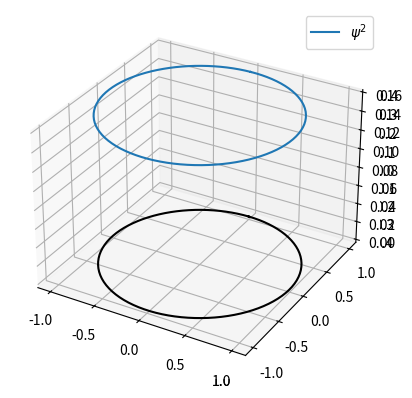

Reproduce this figure in Python.
#!/usr/bin/env python
# coding: utf-8

# # Partícula en el anillo

# Es el sistema de una partícula moviéndose en una trayectoria de radio constante tal que $x^2 + y^2 = r^2$.
# 
# 
# ```{admonition} Inserto matemático: Hamiltoniano del sistema
# :class: dropdown
# El Hamiltoniano para una partícula en dos dimensiones, tanto en coordenadas cartesianas como en coordenadas polares es
# 
# $$
# H = -\frac{\hbar^2}{2m} \left( \frac{\partial^2}{\partial x^2} + \frac{\partial^2}{\partial y^2} \right) = -\frac{\hbar^2}{2mr^2} \left( \frac{\partial^2}{\partial r^2} + \frac{1}{r} \frac{\partial}{\partial r} + \frac{1}{r^2} \frac{\partial^2}{\partial \phi^2} \right)
# $$
# 
# Como r es constante en el anillo, entonces se eliminan las derivadas respecto a r, y el Hamiltoniano se vuelve más simple
# 
# $$
# H = -\frac{\hbar^2}{2mr^2} \frac{d^2}{d\phi^2}
# $$
# 
# Al sustituir el Hamiltoniano en la ecuación de Schrödinger, se obtiene
# 
# $$
# -\frac{\hbar^2}{2mr^2} \frac{d^2}{d\phi^2} \psi = E \psi
# $$
# ```
# 
# La solución a la ecuación diferencial tiene la forma
# 
# $$
# \psi = Ae^{im_l\phi} + Be^{-im_l\phi}
# $$
# 
# con $m_l = ( 2mr^2 E/\hbar^2 )^{1/2}$. Despejando se obtiene que 
# 
# $$
# E = \frac{\hbar^2 m_l^2}{2mr^2}
# $$
# 
# ```{admonition} Inserto matemático: Condiciones a la frontera
# :class: dropdown
# 
# Debido a que la función de onda debe ser contínua, y a que la partícula se mueve en un anillo, debe de cumplirse la condición cíclica $\psi(\phi) = \psi(\phi+2\pi)$, es decir que al dar una vuelta, la función de onda debe terminar en el mismo punto donde comenzó. Sustituyendo la función de onda en la condición cíclica se obtiene
# 
# $$
# Ae^{im_l\phi} + Be^{-im_l\phi} = Ae^{im_l\phi}e^{im_l2\pi} + Be^{-im_l\phi}e^{-im_l2\pi}
# $$
# 
# Para que la igualdad anterior pueda cumplirse, $m_l$ debe ser un número entero, tal que se cumpla $e^{im_l2\pi}=e^{-im_l2\pi}=1$. Esto origina la cuantización $m_l = {0, \pm 1, \pm 2, \cdots}$.
# ```
# 
# Tras aplicar las condiciones a la frontera, normalizar y con B=0,
# 
# $$
# \psi = \left( \frac{1}{2\pi} \right)^{1/2} e^{i m_l \phi} = \left( \frac{1}{2\pi} \right)^{1/2} cos(m_l \phi) + i \left( \frac{1}{2\pi} \right)^{1/2} sin(m_l \phi)
# $$

# **Grafique la función de onda y su cuadrado para $m_l=1$**

# In[1]:


# Gráfica


# In[2]:


# Gráfica

import numpy as np
import matplotlib.pyplot as plt

#Número cuántico
ml=1

#Coordenadas polares
phi = np.linspace(0, 2 * np.pi, 100)
r=1.0
psi_r = np.sqrt(1/(2*np.pi))*np.cos(ml*phi)
psi_i = np.sqrt(1/(2*np.pi))*np.sin(ml*phi)

#Gráfica de la función de onda
ax = plt.axes(projection='3d')
x = r * np.sin(phi)
y = r * np.cos(phi)
ax.plot(x, y, 0, color='k') #Eje de la gráfica
ax.plot(x, y, psi_r, label='$Re(\psi)$')
ax.plot(x, y, psi_i, label='$Im(\psi)$')
ax.legend()
plt.show()

#Gráfica del cuadrado de la función de onda
ax = plt.axes(projection='3d')
x = r * np.sin(phi)
y = r * np.cos(phi)
ax.plot(x, y, 0, color='k') #Eje de la gráfica
ax.plot(x, y, ((psi_r+1J*psi_i)*(psi_r-1J*psi_i)).real, label='$\psi^2$')
ax.legend()
plt.show()


# **Referencias**

# - Atkins, P. W.; Friedman, R. Molecular Quantum Mechanics, 4th ed.; Oxford University Press: New York, 2005.
# - Zettili, N. Quantum Mechanics: Concepts and Applications, 2nd ed.; Wiley: Chichester, U.K, 2009.
# - Levine, I. N. Quantum Chemistry, 5th ed.; Prentice Hall: Upper Saddle River, N.J, 2000.
# - McQuarrie, D. A.; Simon, J. D. Physical Chemistry: A Molecular Approach; University Science Books: Sausalito, Calif, 1997.
